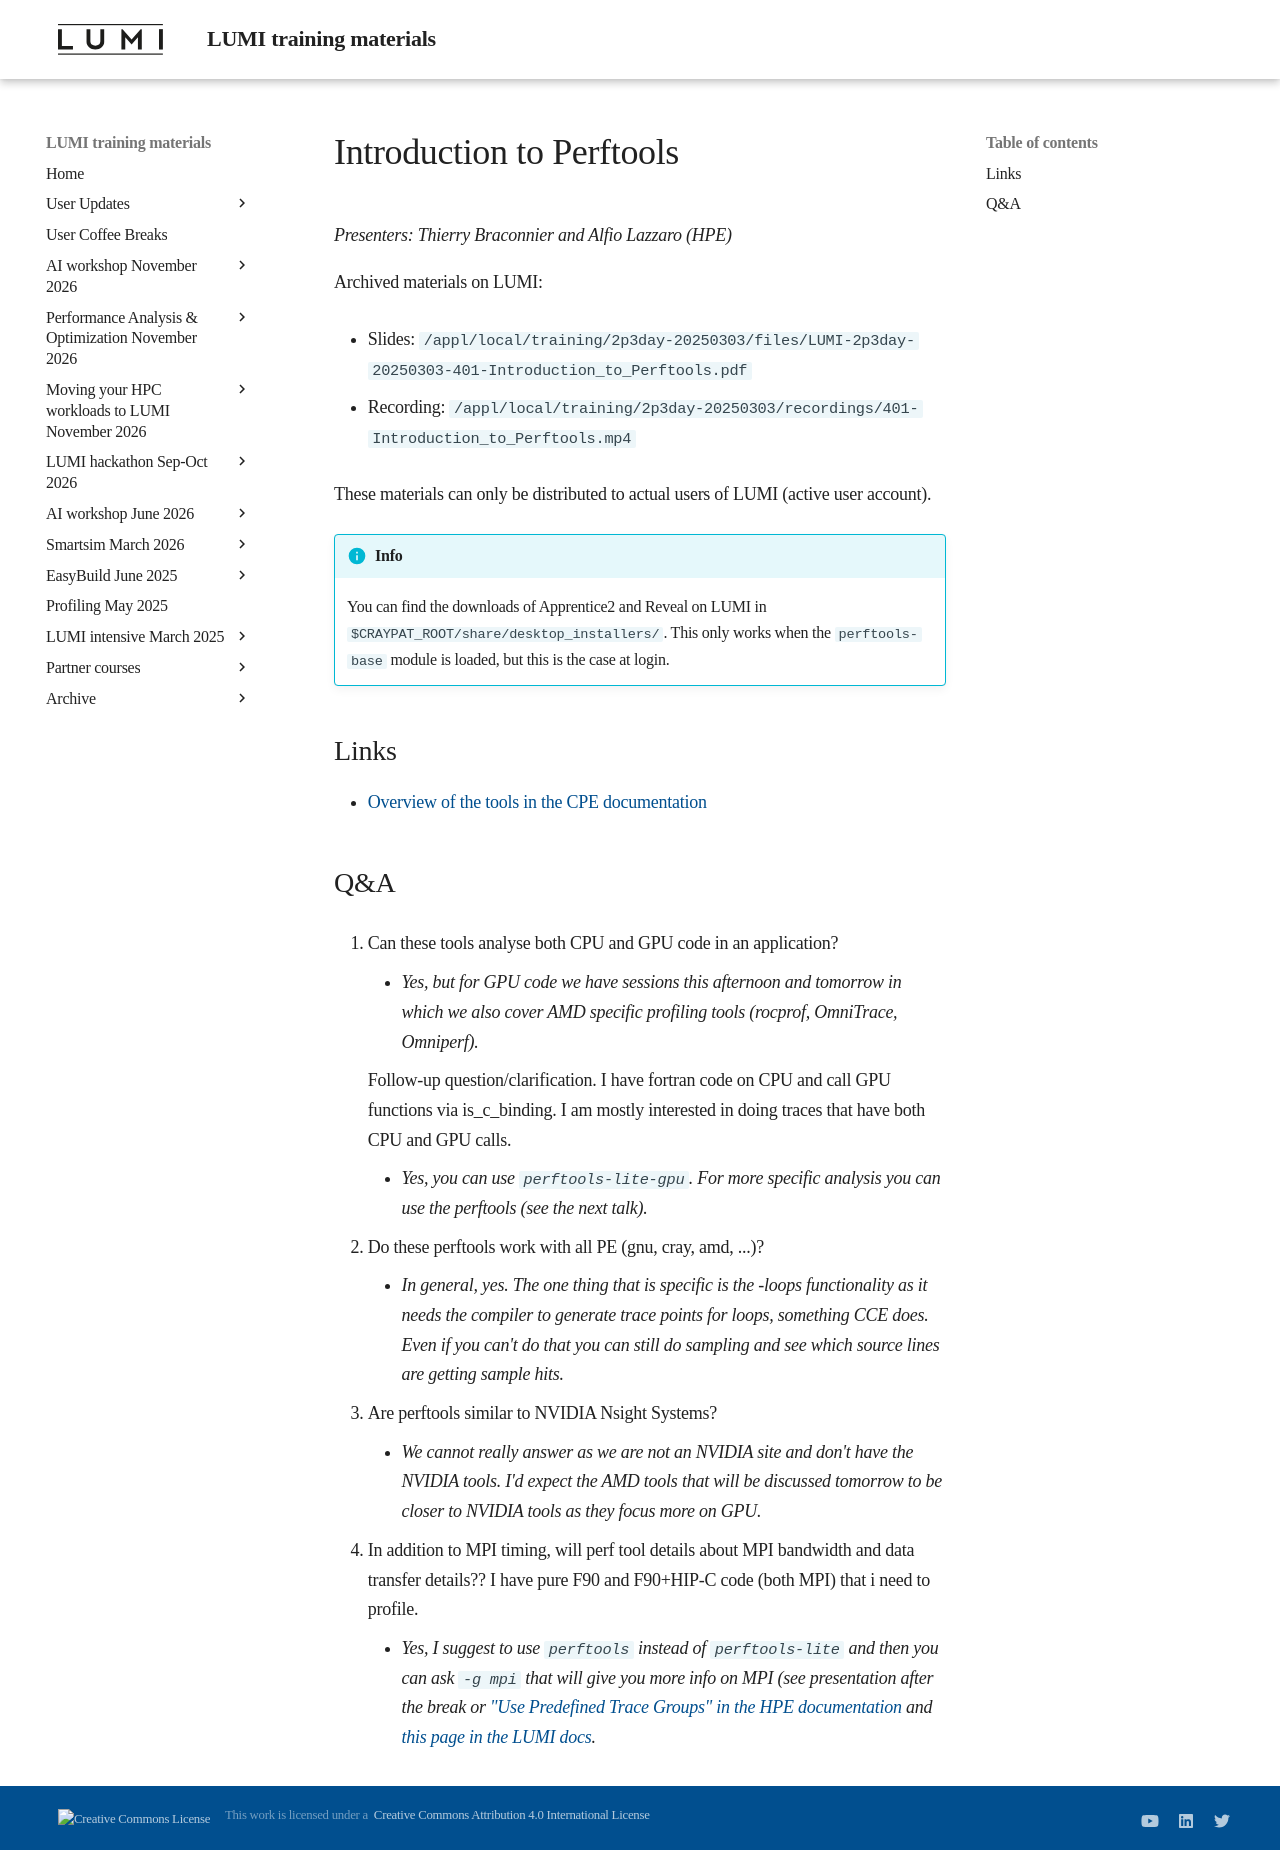

repository: Lumi-supercomputer/LUMI-training-materials · page: 2p3day-20250303/M401-Introduction_to_Perftools/index.html · generator: mkdocs

# Introduction to Perftools

*Presenters: Thierry Braconnier  and Alfio Lazzaro (HPE)*

<!--
Course materials will be provided during and after the course.
-->

<!--
Temporary location of materials (for the lifetime of the training project):

-   Slides: `/project/project_465001726/Slides/HPE/07_introduction_to_perftools.pdf`
-->

Archived materials on LUMI:

-   Slides: `/appl/local/training/2p3day-20250303/files/LUMI-2p3day-20250303-401-Introduction_to_Perftools.pdf`

-   Recording: `/appl/local/training/2p3day-20250303/recordings/401-Introduction_to_Perftools.mp4`

These materials can only be distributed to actual users of LUMI (active user account).

!!! Info
    You can find the downloads of Apprentice2 and Reveal on LUMI in
    `$CRAYPAT_ROOT/share/desktop_installers/`. This only works when the
    `perftools-base` module is loaded, but this is the case at login.


## Links

-   [Overview of the tools in the CPE documentation](https://cpe.ext.hpe.com/docs/24.03/performance-tools/index.html)


## Q&A

1.  Can these tools analyse both CPU and GPU code in an application?

    -   *Yes, but for GPU code we have sessions this afternoon and tomorrow in which we also cover AMD specific profiling tools (rocprof, OmniTrace, Omniperf).*

    Follow-up question/clarification. I have fortran code on CPU and call GPU functions via is_c_binding. I am mostly interested in doing traces that have both CPU and GPU calls.

    -   *Yes, you can use `perftools-lite-gpu`. For more specific analysis you can use the perftools (see the next talk).*


2.  Do these perftools work with all PE (gnu, cray, amd, ...)?

    -   *In general, yes. The one thing that is specific is the -loops functionality as it needs the compiler to generate trace points for loops, something CCE does. Even if you can't do that you can still do sampling and see which source lines are getting sample hits.*


3.  Are perftools similar to NVIDIA Nsight Systems?

    -   *We cannot really answer as we are not an NVIDIA site and don't have the NVIDIA tools. I'd expect the AMD tools that will be discussed tomorrow to be closer to NVIDIA tools as they focus more on GPU.*


4.  In addition to MPI timing, will perf tool details about MPI bandwidth and data transfer details?? I have pure F90 and F90+HIP-C code (both MPI) that i need to profile.

    -    *Yes, I suggest to use `perftools` instead of `perftools-lite` and then you can ask `-g mpi` that will give you more info on MPI (see presentation after the break or ["Use Predefined Trace Groups" in the HPE documentation](https://support.hpe.com/hpesc/public/docDisplay?docId=a00114942en_us&page=Use_Predefined_Trace_Groups.html) and [this page in the LUMI docs](https://docs.lumi-supercomputer.eu/development/profiling/perftools/).*
